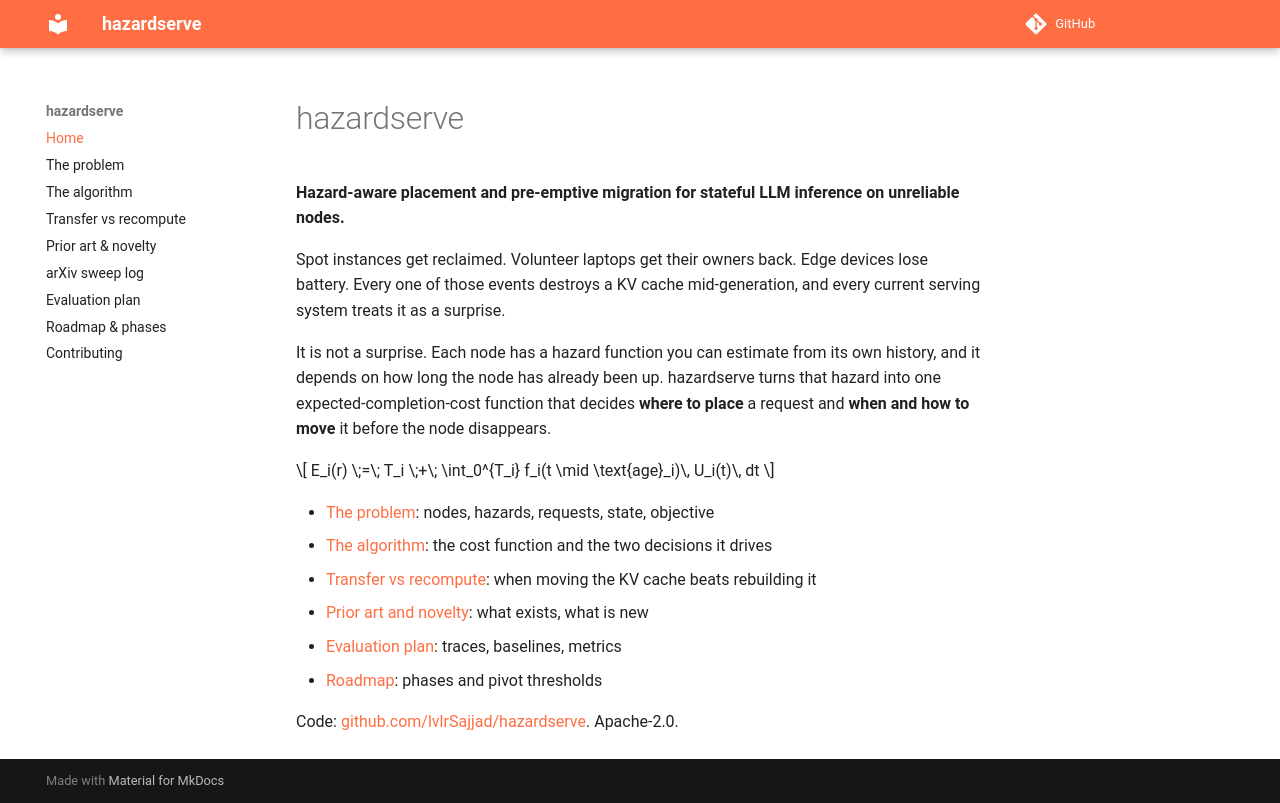

repository: lvlrSajjad/hazardserve · page: index.html · generator: mkdocs

# hazardserve

**Hazard-aware placement and pre-emptive migration for stateful LLM inference on unreliable nodes.**

Spot instances get reclaimed. Volunteer laptops get their owners back. Edge devices lose battery. Every one of those events destroys a KV cache mid-generation, and every current serving system treats it as a surprise.

It is not a surprise. Each node has a hazard function you can estimate from its own history, and it depends on how long the node has already been up. hazardserve turns that hazard into one expected-completion-cost function that decides **where to place** a request and **when and how to move** it before the node disappears.

$$
E_i(r) \;=\; T_i \;+\; \int_0^{T_i} f_i(t \mid \text{age}_i)\, U_i(t)\, dt
$$

- [The problem](problem.md): nodes, hazards, requests, state, objective
- [The algorithm](algorithm.md): the cost function and the two decisions it drives
- [Transfer vs recompute](crossover.md): when moving the KV cache beats rebuilding it
- [Prior art and novelty](related-work.md): what exists, what is new
- [Evaluation plan](evaluation.md): traces, baselines, metrics
- [Roadmap](roadmap.md): phases and pivot thresholds

Code: [github.com/lvlrSajjad/hazardserve](https://github.com/lvlrSajjad/hazardserve). Apache-2.0.
